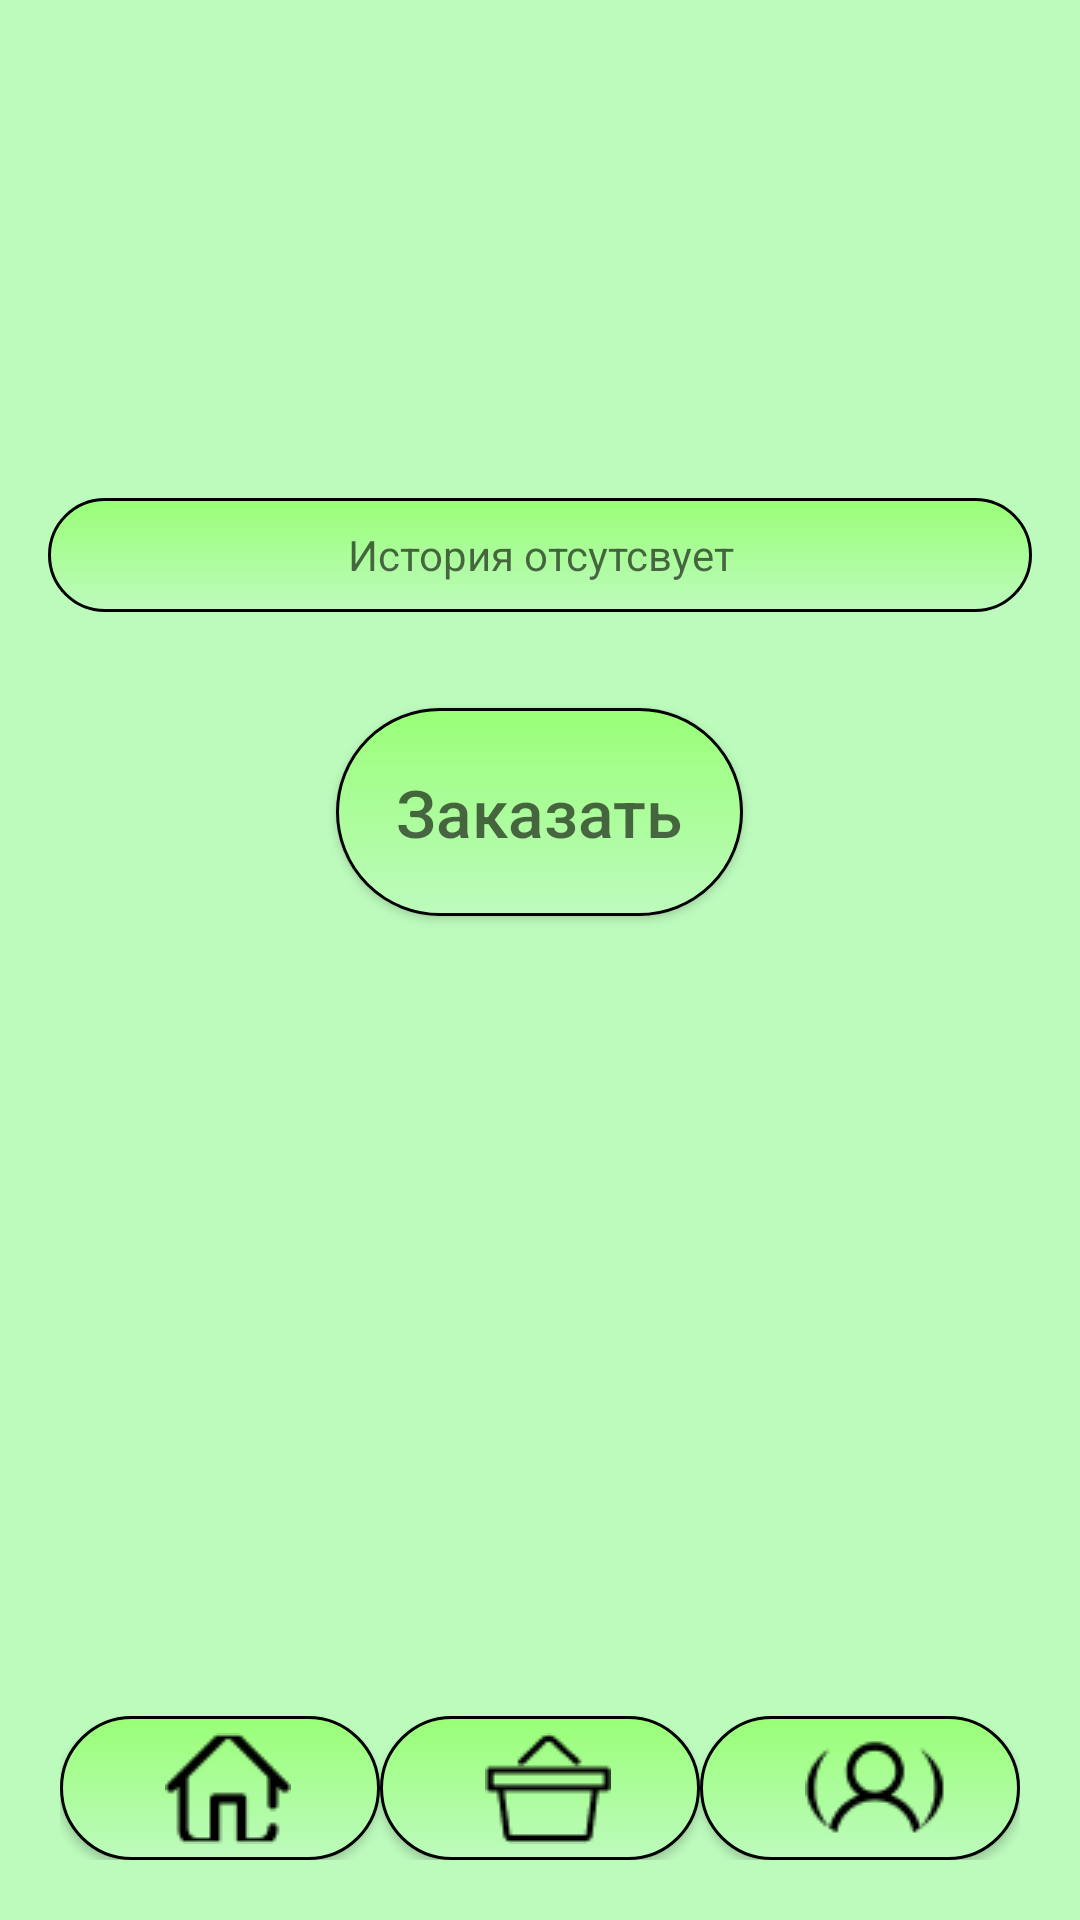

Reconstruct the res/layout file that produces this screen, plus the resources it refers to.
<!-- AndroidManifest.xml: application theme Theme.AppCompat.Light.NoActionBar -->
<!-- res/layout/historyzk.xml -->
<RelativeLayout xmlns:android="http://schemas.android.com/apk/res/android"
    android:layout_width="match_parent"
    android:layout_height="match_parent"
    android:background="@color/greenknopka">

    
    <LinearLayout
        android:layout_width="match_parent"
        android:layout_height="match_parent"
        android:orientation="vertical"
        android:layout_centerInParent="true">

        <TextView
            android:id="@+id/textistor"
            android:layout_width="match_parent"
            android:layout_height="wrap_content"
            android:layout_marginStart="16dp"
            android:layout_marginTop="166dp"
            android:layout_marginEnd="16dp"
            android:layout_marginBottom="16dp"
            android:background="@drawable/button_background_krugloekoroche"
            android:gravity="center"
            android:hint="История отсутсвует"
            android:minHeight="38dp" />


        <Button
            android:layout_width="wrap_content"
            android:id="@+id/buttonzakazat"
            android:layout_height="wrap_content"
            android:padding="20dp"
            android:background="@drawable/button_background_krugloekoroche"
            android:gravity="center"
            android:layout_marginTop="16dp"
            android:hint="Заказать"
            android:textColor="@android:color/white"
            android:textSize="22sp"
            android:layout_gravity="center" />


    </LinearLayout>

    
    <LinearLayout
        android:layout_width="match_parent"
        android:layout_height="wrap_content"
        android:orientation="horizontal"
        android:layout_marginTop="16dp"
        android:layout_alignParentBottom="true"
        android:layout_margin="20dp">

        
        <Button
            android:layout_width="0dp"
            android:id="@+id/buttonmain"
            android:padding="35dp"
            android:maxHeight="0dp"
            android:layout_height="wrap_content"
            android:layout_weight="1"
            android:background="@drawable/button_background_krugloekoroche"
            android:drawableLeft="@drawable/main"
            android:gravity="center" />

        
        <Button
            android:layout_width="0dp"
            android:id="@+id/buttonbin"
            android:padding="35dp"
            android:maxHeight="0dp"
            android:layout_height="wrap_content"
            android:layout_weight="1"
            android:background="@drawable/button_background_krugloekoroche"
            android:drawableLeft="@drawable/shop" />

        
        <Button
            android:layout_width="0dp"
            android:padding="35dp"
            android:maxHeight="0dp"
            android:layout_height="wrap_content"
            android:layout_weight="1"
            android:background="@drawable/button_background_krugloekoroche"
            android:drawableLeft="@drawable/account1"
            android:id="@+id/buttonaccount" />
    </LinearLayout>
</RelativeLayout>
<!-- resources referenced by this layout -->
<resources>
  <color name="greenknopka">#BDFBBD</color>
  <!-- drawable account1: png bitmap (drawable, 965 bytes) -->
  <!-- drawable button_background_krugloekoroche (drawable) -->
  <?xml version="1.0" encoding="utf-8"?>
  <shape xmlns:android="http://schemas.android.com/apk/res/android">
      <corners android:radius="80dp" />
      <gradient
          android:startColor="@color/greenknopka"
          android:endColor="@color/greenback"
          android:angle="90"/>
      <stroke
          android:width="1dp"
          android:color="#000000" />
  </shape>
  <!-- drawable main: png bitmap (drawable, 718 bytes) -->
  <!-- drawable shop: png bitmap (drawable, 538 bytes) -->
  <color name="greenback">#99FF77</color>
</resources>
